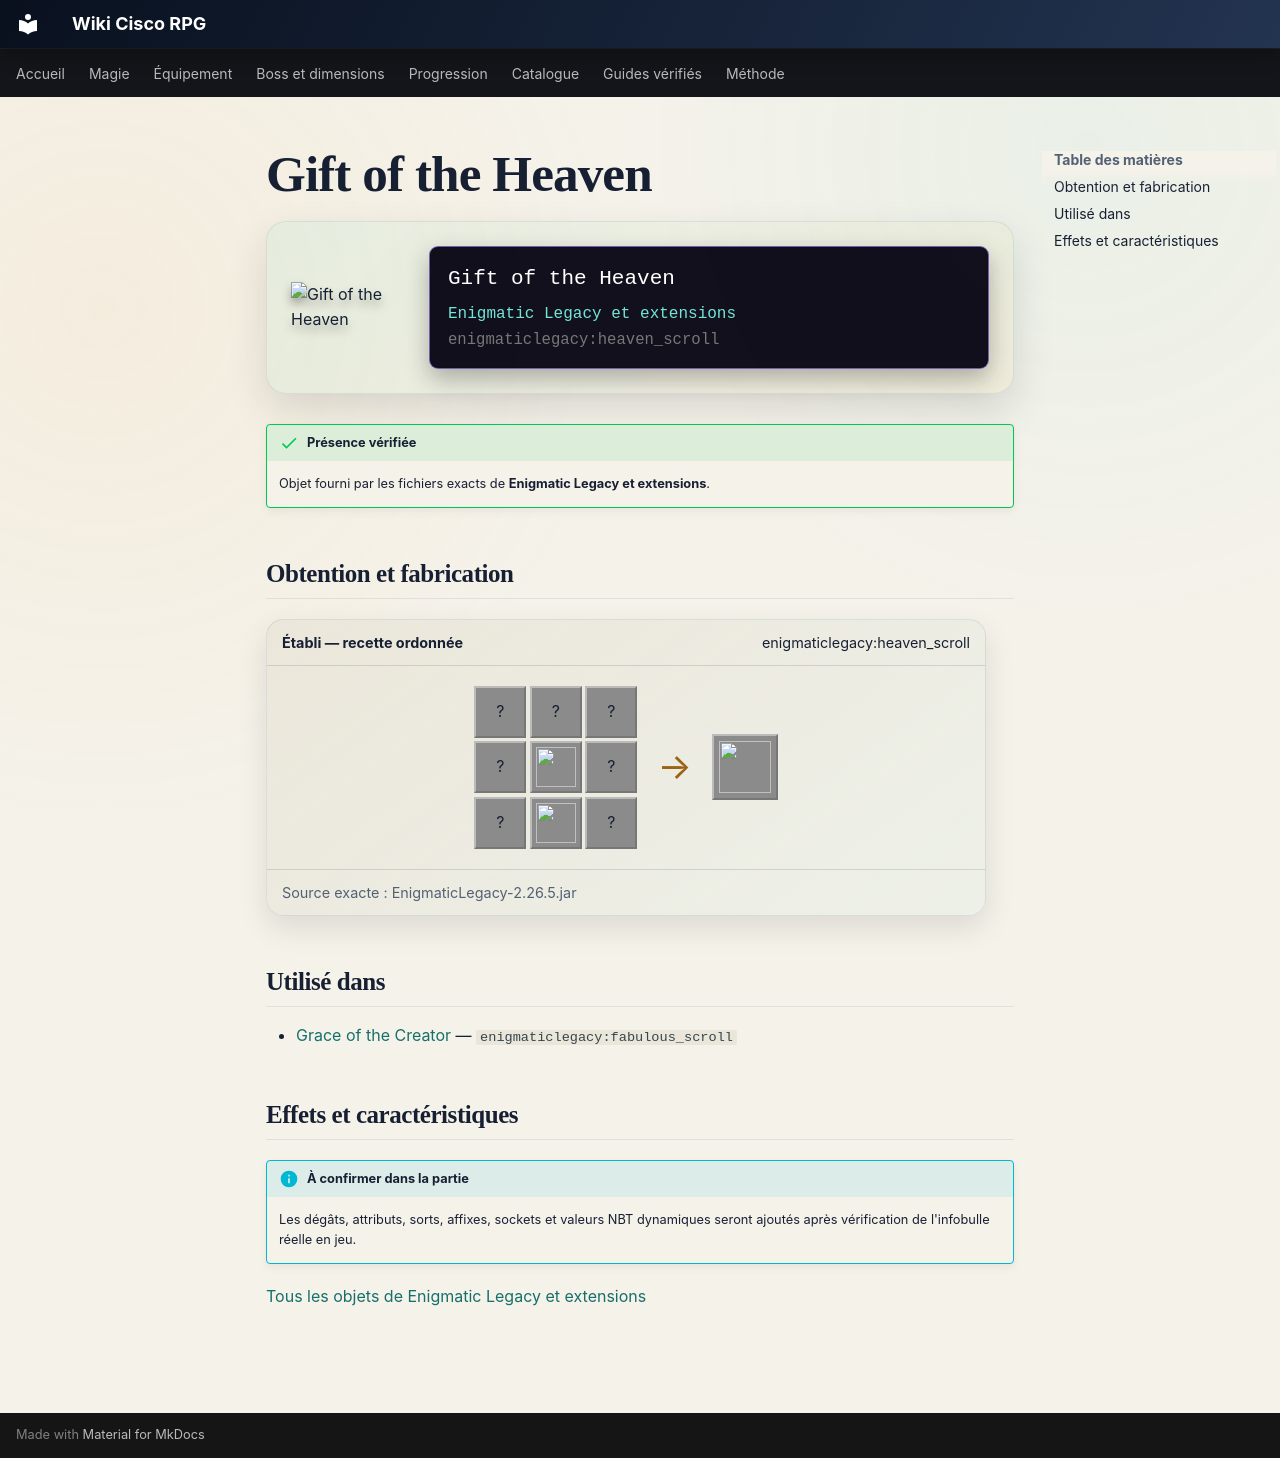

repository: Kloups-Dev/wiki-cisco-rpg · page: catalogue/objets/enigmaticlegacy/heaven_scroll/index.html · generator: mkdocs

# Gift of the Heaven

<div class="mc-item-showcase">
<img class="mc-item-icon" src="../../../../assets/generated/items/enigmaticlegacy/heaven_scroll.png" alt="Gift of the Heaven">
<div class="mc-tooltip-card">
<div class="mc-tooltip-card__name">Gift of the Heaven</div>
<div class="mc-tooltip-card__mod">Enigmatic Legacy et extensions</div>
<div class="mc-tooltip-card__id">enigmaticlegacy:heaven_scroll</div>
</div>
</div>

!!! success "Présence vérifiée"
    Objet fourni par les fichiers exacts de **Enigmatic Legacy et extensions**.

## Obtention et fabrication

<div class="jei-recipe"><div class="jei-recipe__head"><strong>Établi — recette ordonnée</strong><span>enigmaticlegacy:heaven_scroll</span></div><div class="jei-recipe__body"><div class="jei-grid"><span class="jei-slot" title="Gold Ingot (minecraft:gold_ingot)">?</span><span class="jei-slot" title="Nether Star (minecraft:nether_star)">?</span><span class="jei-slot" title="Gold Ingot (minecraft:gold_ingot)">?</span><span class="jei-slot" title="Ink Sac (minecraft:ink_sac)">?</span><a class="jei-slot" href="../../../../catalogue/objets/enigmaticlegacy/thicc_scroll/" title="Blank Scroll (enigmaticlegacy:thicc_scroll)"><img src="../../../../assets/generated/items/enigmaticlegacy/thicc_scroll.png" alt="" loading="lazy"></a><span class="jei-slot" title="Feather (minecraft:feather)">?</span><span class="jei-slot" title="Lapis Lazuli (minecraft:lapis_lazuli)">?</span><a class="jei-slot" href="../../../../catalogue/objets/enigmaticlegacy/angel_blessing/" title="Angel&#x27;s Blessing (enigmaticlegacy:angel_blessing)"><img src="../../../../assets/generated/items/enigmaticlegacy/angel_blessing.png" alt="" loading="lazy"></a><span class="jei-slot" title="Lapis Lazuli (minecraft:lapis_lazuli)">?</span></div><span class="jei-arrow">→</span><span class="jei-slot jei-slot--result"><img src="../../../../assets/generated/items/enigmaticlegacy/heaven_scroll.png" alt=""></span></div><div class="jei-recipe__source">Source exacte : EnigmaticLegacy-2.26.5.jar</div></div>

## Utilisé dans

- [Grace of the Creator](../../../catalogue/objets/enigmaticlegacy/fabulous_scroll.md) — <code>enigmaticlegacy:fabulous_scroll</code>

## Effets et caractéristiques

!!! info "À confirmer dans la partie"
    Les dégâts, attributs, sorts, affixes, sockets et valeurs NBT dynamiques seront ajoutés après vérification de l'infobulle réelle en jeu.

[Tous les objets de Enigmatic Legacy et extensions](../../../contenu/enigmatic-legacy.md)
